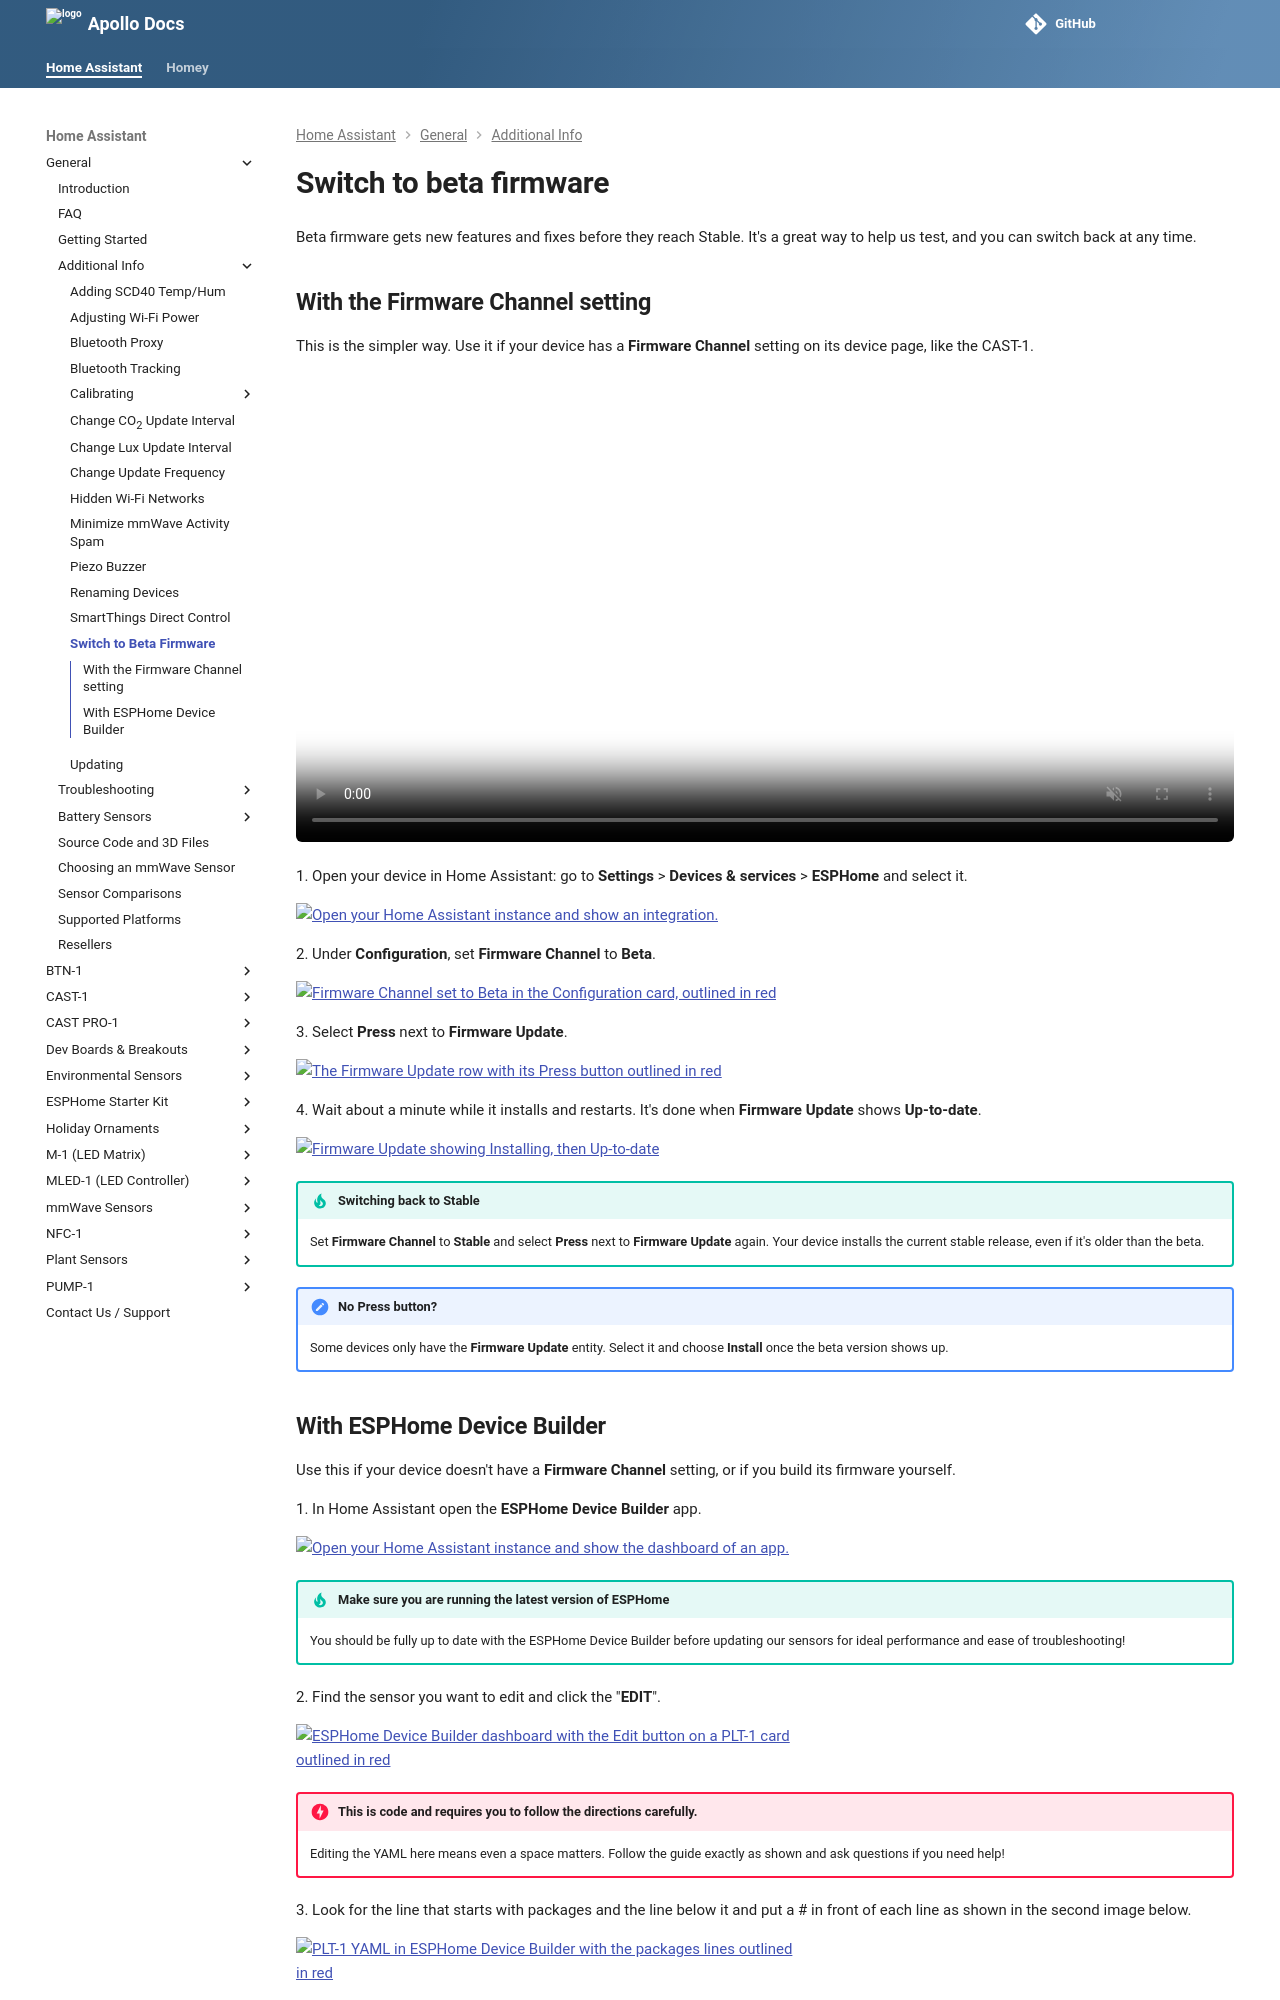

repository: ApolloAutomation/docs · page: products/general/setup/switch-to-beta-branch/index.html · generator: mkdocs

---
title: Switch to beta firmware
description: How to switch your Apollo device to beta firmware to try new features early, and how to switch back.
---
# Switch to beta firmware

Beta firmware gets new features and fixes before they reach Stable. It's a great way to help us test, and you can switch back at any time.

## With the Firmware Channel setting

This is the simpler way. Use it if your device has a **Firmware Channel** setting on its device page, like the CAST-1.

<video src="/assets/firmware-channel-walkthrough.mp4" poster="/assets/firmware-channel-walkthrough-poster.jpg" autoplay loop muted playsinline aria-label="Setting Firmware Channel to Beta, pressing Firmware Update, and the update installing until it shows Up-to-date" style="width: 100%; max-width: 100%; border-radius: 6px;"></video>

1\. Open your device in Home Assistant: go to **Settings** > **Devices & services** > **ESPHome** and select it.

[![Open your Home Assistant instance and show an integration.](https://my.home-assistant.io/badges/integration.svg)](https://my.home-assistant.io/redirect/integration/?domain=esphome)

2\. Under **Configuration**, set **Firmware Channel** to **Beta**.

![Firmware Channel set to Beta in the Configuration card, outlined in red](/assets/firmware-channel-select-beta.webp)

3\. Select **Press** next to **Firmware Update**.

![The Firmware Update row with its Press button outlined in red](/assets/firmware-channel-press-firmware-update.webp)

4\. Wait about a minute while it installs and restarts. It's done when **Firmware Update** shows **Up-to-date**.

![Firmware Update showing Installing, then Up-to-date](/assets/firmware-channel-installing.gif)

!!! tip "Switching back to Stable"

    Set **Firmware Channel** to **Stable** and select **Press** next to **Firmware Update** again. Your device installs the current stable release, even if it's older than the beta.

!!! note "No Press button?"

    Some devices only have the **Firmware Update** entity. Select it and choose **Install** once the beta version shows up.
